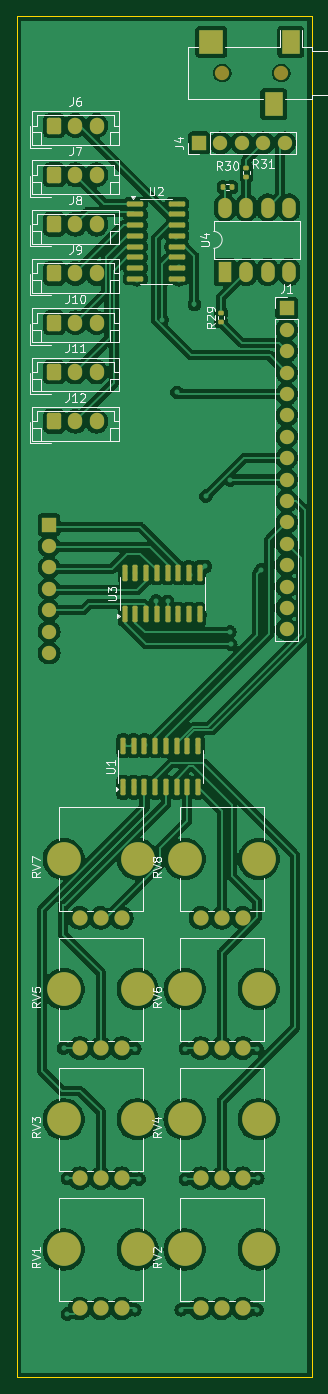
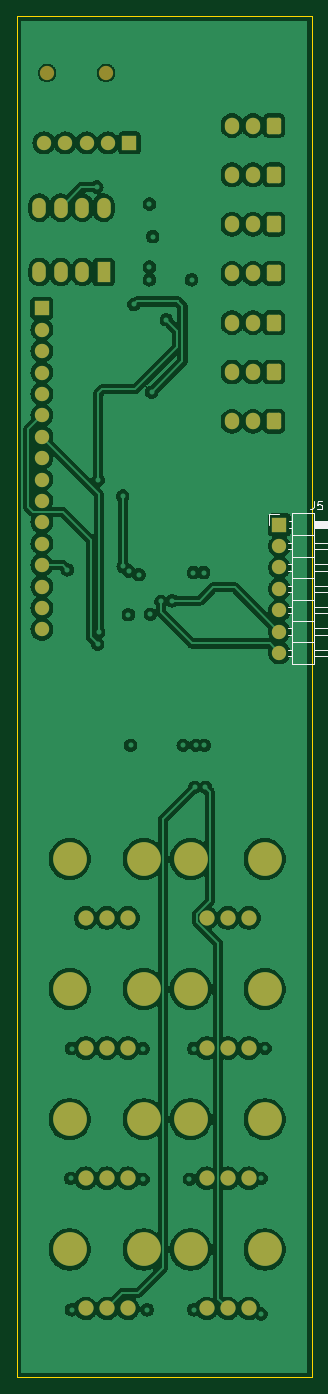
Circuit board: 11 layer files. Board 35.0 x 161.5 mm.
- bottom_copper: Unit-B_Cu.gbr (209249 bytes)
- bottom_mask: Unit-B_Mask.gbr (4366 bytes)
- paste: Unit-B_Paste.gbr (447 bytes)
- bottom_silk: Unit-B_Silkscreen.gbr (4163 bytes)
- outline: Unit-Edge_Cuts.gbr (1087 bytes)
- top_copper: Unit-F_Cu.gbr (248445 bytes)
- top_mask: Unit-F_Mask.gbr (6533 bytes)
- paste: Unit-F_Paste.gbr (3177 bytes)
- top_silk: Unit-F_Silkscreen.gbr (42209 bytes)
- inner_copper: Unit-In1_Cu.gbr (181079 bytes)
- inner_copper: Unit-In2_Cu.gbr (181734 bytes)

=== bottom_copper: Unit-B_Cu.gbr (209249 bytes, source omitted) ===
=== bottom_mask: Unit-B_Mask.gbr ===
%TF.GenerationSoftware,KiCad,Pcbnew,8.0.8*%
%TF.CreationDate,2025-03-24T10:48:51+01:00*%
%TF.ProjectId,Unit,556e6974-2e6b-4696-9361-645f70636258,rev?*%
%TF.SameCoordinates,Original*%
%TF.FileFunction,Soldermask,Bot*%
%TF.FilePolarity,Negative*%
%FSLAX46Y46*%
G04 Gerber Fmt 4.6, Leading zero omitted, Abs format (unit mm)*
G04 Created by KiCad (PCBNEW 8.0.8) date 2025-03-24 10:48:51*
%MOMM*%
%LPD*%
G01*
G04 APERTURE LIST*
G04 Aperture macros list*
%AMRoundRect*
0 Rectangle with rounded corners*
0 $1 Rounding radius*
0 $2 $3 $4 $5 $6 $7 $8 $9 X,Y pos of 4 corners*
0 Add a 4 corners polygon primitive as box body*
4,1,4,$2,$3,$4,$5,$6,$7,$8,$9,$2,$3,0*
0 Add four circle primitives for the rounded corners*
1,1,$1+$1,$2,$3*
1,1,$1+$1,$4,$5*
1,1,$1+$1,$6,$7*
1,1,$1+$1,$8,$9*
0 Add four rect primitives between the rounded corners*
20,1,$1+$1,$2,$3,$4,$5,0*
20,1,$1+$1,$4,$5,$6,$7,0*
20,1,$1+$1,$6,$7,$8,$9,0*
20,1,$1+$1,$8,$9,$2,$3,0*%
G04 Aperture macros list end*
%ADD10C,4.000000*%
%ADD11C,1.800000*%
%ADD12RoundRect,0.250000X-0.600000X-0.725000X0.600000X-0.725000X0.600000X0.725000X-0.600000X0.725000X0*%
%ADD13O,1.700000X1.950000*%
%ADD14C,1.700000*%
%ADD15R,1.700000X1.700000*%
%ADD16O,1.700000X1.700000*%
%ADD17R,1.600000X2.400000*%
%ADD18O,1.600000X2.400000*%
G04 APERTURE END LIST*
D10*
%TO.C,RV5*%
X137527537Y-130230000D03*
X146327537Y-130230000D03*
D11*
X144427537Y-137230000D03*
X141927537Y-137230000D03*
X139427537Y-137230000D03*
%TD*%
D12*
%TO.C,J10*%
X136427537Y-51130000D03*
D13*
X138927537Y-51130000D03*
X141427537Y-51130000D03*
%TD*%
D12*
%TO.C,J9*%
X136427537Y-45280000D03*
D13*
X138927537Y-45280000D03*
X141427537Y-45280000D03*
%TD*%
D12*
%TO.C,J12*%
X136427537Y-62830000D03*
D13*
X138927537Y-62830000D03*
X141427537Y-62830000D03*
%TD*%
D12*
%TO.C,J8*%
X136427537Y-39430000D03*
D13*
X138927537Y-39430000D03*
X141427537Y-39430000D03*
%TD*%
D14*
%TO.C,J14*%
X163369873Y-21480000D03*
X156369873Y-21480000D03*
%TD*%
D15*
%TO.C,J4*%
X153599873Y-29780000D03*
D16*
X156139873Y-29780000D03*
X158679873Y-29780000D03*
X161219873Y-29780000D03*
X163759873Y-29780000D03*
%TD*%
D10*
%TO.C,RV1*%
X137527537Y-161130000D03*
X146327537Y-161130000D03*
D11*
X144427537Y-168130000D03*
X141927537Y-168130000D03*
X139427537Y-168130000D03*
%TD*%
D12*
%TO.C,J11*%
X136427537Y-56980000D03*
D13*
X138927537Y-56980000D03*
X141427537Y-56980000D03*
%TD*%
D10*
%TO.C,RV4*%
X151877537Y-145680000D03*
X160677537Y-145680000D03*
D11*
X158777537Y-152680000D03*
X156277537Y-152680000D03*
X153777537Y-152680000D03*
%TD*%
D10*
%TO.C,RV8*%
X151877537Y-114780000D03*
X160677537Y-114780000D03*
D11*
X158777537Y-121780000D03*
X156277537Y-121780000D03*
X153777537Y-121780000D03*
%TD*%
D10*
%TO.C,RV2*%
X151877537Y-161130000D03*
X160677537Y-161130000D03*
D11*
X158777537Y-168130000D03*
X156277537Y-168130000D03*
X153777537Y-168130000D03*
%TD*%
D10*
%TO.C,RV7*%
X137527537Y-114780000D03*
X146327537Y-114780000D03*
D11*
X144427537Y-121780000D03*
X141927537Y-121780000D03*
X139427537Y-121780000D03*
%TD*%
D12*
%TO.C,J6*%
X136427537Y-27730000D03*
D13*
X138927537Y-27730000D03*
X141427537Y-27730000D03*
%TD*%
D17*
%TO.C,U4*%
X156669873Y-45105000D03*
D18*
X159209873Y-45105000D03*
X161749873Y-45105000D03*
X164289873Y-45105000D03*
X164289873Y-37485000D03*
X161749873Y-37485000D03*
X159209873Y-37485000D03*
X156669873Y-37485000D03*
%TD*%
D16*
%TO.C,J1*%
X164000000Y-51960000D03*
D15*
X164000000Y-49420000D03*
D16*
X164000000Y-54500000D03*
X164000000Y-57040000D03*
X164000000Y-69740000D03*
X164000000Y-59580000D03*
X164000000Y-62120000D03*
X164000000Y-64660000D03*
X164000000Y-77360000D03*
X164000000Y-74820000D03*
X164000000Y-67200000D03*
X164000000Y-79900000D03*
X164000000Y-72280000D03*
X164000000Y-82440000D03*
X164000000Y-84980000D03*
X164000000Y-87520000D03*
%TD*%
D10*
%TO.C,RV3*%
X137527537Y-145680000D03*
X146327537Y-145680000D03*
D11*
X144427537Y-152680000D03*
X141927537Y-152680000D03*
X139427537Y-152680000D03*
%TD*%
D10*
%TO.C,RV6*%
X151877537Y-130230000D03*
X160677537Y-130230000D03*
D11*
X158777537Y-137230000D03*
X156277537Y-137230000D03*
X153777537Y-137230000D03*
%TD*%
D12*
%TO.C,J7*%
X136427537Y-33580000D03*
D13*
X138927537Y-33580000D03*
X141427537Y-33580000D03*
%TD*%
D15*
%TO.C,J5*%
X135800000Y-75100000D03*
D16*
X135800000Y-77640000D03*
X135800000Y-80180000D03*
X135800000Y-82720000D03*
X135800000Y-85260000D03*
X135800000Y-87800000D03*
X135800000Y-90340000D03*
%TD*%
M02*

=== paste: Unit-B_Paste.gbr ===
%TF.GenerationSoftware,KiCad,Pcbnew,8.0.8*%
%TF.CreationDate,2025-03-24T10:48:50+01:00*%
%TF.ProjectId,Unit,556e6974-2e6b-4696-9361-645f70636258,rev?*%
%TF.SameCoordinates,Original*%
%TF.FileFunction,Paste,Bot*%
%TF.FilePolarity,Positive*%
%FSLAX46Y46*%
G04 Gerber Fmt 4.6, Leading zero omitted, Abs format (unit mm)*
G04 Created by KiCad (PCBNEW 8.0.8) date 2025-03-24 10:48:50*
%MOMM*%
%LPD*%
G01*
G04 APERTURE LIST*
G04 APERTURE END LIST*
M02*

=== bottom_silk: Unit-B_Silkscreen.gbr ===
%TF.GenerationSoftware,KiCad,Pcbnew,8.0.8*%
%TF.CreationDate,2025-03-24T10:48:51+01:00*%
%TF.ProjectId,Unit,556e6974-2e6b-4696-9361-645f70636258,rev?*%
%TF.SameCoordinates,Original*%
%TF.FileFunction,Legend,Bot*%
%TF.FilePolarity,Positive*%
%FSLAX46Y46*%
G04 Gerber Fmt 4.6, Leading zero omitted, Abs format (unit mm)*
G04 Created by KiCad (PCBNEW 8.0.8) date 2025-03-24 10:48:51*
%MOMM*%
%LPD*%
G01*
G04 APERTURE LIST*
%ADD10C,0.150000*%
%ADD11C,0.120000*%
G04 APERTURE END LIST*
D10*
X131748333Y-72284819D02*
X131748333Y-72999104D01*
X131748333Y-72999104D02*
X131795952Y-73141961D01*
X131795952Y-73141961D02*
X131891190Y-73237200D01*
X131891190Y-73237200D02*
X132034047Y-73284819D01*
X132034047Y-73284819D02*
X132129285Y-73284819D01*
X130795952Y-72284819D02*
X131272142Y-72284819D01*
X131272142Y-72284819D02*
X131319761Y-72761009D01*
X131319761Y-72761009D02*
X131272142Y-72713390D01*
X131272142Y-72713390D02*
X131176904Y-72665771D01*
X131176904Y-72665771D02*
X130938809Y-72665771D01*
X130938809Y-72665771D02*
X130843571Y-72713390D01*
X130843571Y-72713390D02*
X130795952Y-72761009D01*
X130795952Y-72761009D02*
X130748333Y-72856247D01*
X130748333Y-72856247D02*
X130748333Y-73094342D01*
X130748333Y-73094342D02*
X130795952Y-73189580D01*
X130795952Y-73189580D02*
X130843571Y-73237200D01*
X130843571Y-73237200D02*
X130938809Y-73284819D01*
X130938809Y-73284819D02*
X131176904Y-73284819D01*
X131176904Y-73284819D02*
X131272142Y-73237200D01*
X131272142Y-73237200D02*
X131319761Y-73189580D01*
D11*
%TO.C,J5*%
X125700000Y-74720000D02*
X131700000Y-74720000D01*
X125700000Y-74780000D02*
X131700000Y-74780000D01*
X125700000Y-74900000D02*
X131700000Y-74900000D01*
X125700000Y-75020000D02*
X131700000Y-75020000D01*
X125700000Y-75140000D02*
X131700000Y-75140000D01*
X125700000Y-75260000D02*
X131700000Y-75260000D01*
X125700000Y-75380000D02*
X131700000Y-75380000D01*
X125700000Y-75480000D02*
X125700000Y-74720000D01*
X125700000Y-77260000D02*
X131700000Y-77260000D01*
X125700000Y-78020000D02*
X125700000Y-77260000D01*
X125700000Y-79800000D02*
X131700000Y-79800000D01*
X125700000Y-80560000D02*
X125700000Y-79800000D01*
X125700000Y-82340000D02*
X131700000Y-82340000D01*
X125700000Y-83100000D02*
X125700000Y-82340000D01*
X125700000Y-84880000D02*
X131700000Y-84880000D01*
X125700000Y-85640000D02*
X125700000Y-84880000D01*
X125700000Y-87420000D02*
X131700000Y-87420000D01*
X125700000Y-88180000D02*
X125700000Y-87420000D01*
X125700000Y-89960000D02*
X131700000Y-89960000D01*
X125700000Y-90720000D02*
X125700000Y-89960000D01*
X131700000Y-73770000D02*
X131700000Y-91670000D01*
X131700000Y-75480000D02*
X125700000Y-75480000D01*
X131700000Y-76370000D02*
X134360000Y-76370000D01*
X131700000Y-78020000D02*
X125700000Y-78020000D01*
X131700000Y-78910000D02*
X134360000Y-78910000D01*
X131700000Y-80560000D02*
X125700000Y-80560000D01*
X131700000Y-81450000D02*
X134360000Y-81450000D01*
X131700000Y-83100000D02*
X125700000Y-83100000D01*
X131700000Y-83990000D02*
X134360000Y-83990000D01*
X131700000Y-85640000D02*
X125700000Y-85640000D01*
X131700000Y-86530000D02*
X134360000Y-86530000D01*
X131700000Y-88180000D02*
X125700000Y-88180000D01*
X131700000Y-89070000D02*
X134360000Y-89070000D01*
X131700000Y-90720000D02*
X125700000Y-90720000D01*
X131700000Y-91670000D02*
X134360000Y-91670000D01*
X134360000Y-73770000D02*
X131700000Y-73770000D01*
X134360000Y-74720000D02*
X134690000Y-74720000D01*
X134360000Y-75480000D02*
X134690000Y-75480000D01*
X134360000Y-77260000D02*
X134757071Y-77260000D01*
X134360000Y-78020000D02*
X134757071Y-78020000D01*
X134360000Y-79800000D02*
X134757071Y-79800000D01*
X134360000Y-80560000D02*
X134757071Y-80560000D01*
X134360000Y-82340000D02*
X134757071Y-82340000D01*
X134360000Y-83100000D02*
X134757071Y-83100000D01*
X134360000Y-84880000D02*
X134757071Y-84880000D01*
X134360000Y-85640000D02*
X134757071Y-85640000D01*
X134360000Y-87420000D02*
X134757071Y-87420000D01*
X134360000Y-88180000D02*
X134757071Y-88180000D01*
X134360000Y-89960000D02*
X134757071Y-89960000D01*
X134360000Y-90720000D02*
X134757071Y-90720000D01*
X134360000Y-91670000D02*
X134360000Y-73770000D01*
X135800000Y-73830000D02*
X137070000Y-73830000D01*
X137070000Y-73830000D02*
X137070000Y-75100000D01*
%TD*%
M02*

=== outline: Unit-Edge_Cuts.gbr ===
%TF.GenerationSoftware,KiCad,Pcbnew,8.0.8*%
%TF.CreationDate,2025-03-24T10:48:51+01:00*%
%TF.ProjectId,Unit,556e6974-2e6b-4696-9361-645f70636258,rev?*%
%TF.SameCoordinates,Original*%
%TF.FileFunction,Profile,NP*%
%FSLAX46Y46*%
G04 Gerber Fmt 4.6, Leading zero omitted, Abs format (unit mm)*
G04 Created by KiCad (PCBNEW 8.0.8) date 2025-03-24 10:48:51*
%MOMM*%
%LPD*%
G01*
G04 APERTURE LIST*
%TA.AperFunction,Profile*%
%ADD10C,0.050000*%
%TD*%
G04 APERTURE END LIST*
D10*
X131969873Y-67780000D02*
X131969873Y-70780000D01*
X131969873Y-66780000D02*
X131969873Y-14780000D01*
X131969873Y-176280000D02*
X131969873Y-104030000D01*
X131969873Y-66780000D02*
X131969873Y-67780000D01*
X131969873Y-14780000D02*
X166969873Y-14780000D01*
X166969873Y-176280000D02*
X131969873Y-176280000D01*
X166969873Y-14780000D02*
X166969873Y-176280000D01*
X131969873Y-100280000D02*
X131969873Y-103280000D01*
X131969873Y-99530000D02*
X131969873Y-100280000D01*
X131969873Y-103280000D02*
X131969873Y-104030000D01*
X131969873Y-70780000D02*
X131969873Y-71780000D01*
X131969873Y-99530000D02*
X131969873Y-71780000D01*
M02*

=== top_copper: Unit-F_Cu.gbr (248445 bytes, source omitted) ===
=== top_mask: Unit-F_Mask.gbr (6533 bytes, source omitted) ===
=== paste: Unit-F_Paste.gbr (3177 bytes, source withheld) ===
=== top_silk: Unit-F_Silkscreen.gbr (42209 bytes, source omitted) ===
=== inner_copper: Unit-In1_Cu.gbr (181079 bytes, source omitted) ===
=== inner_copper: Unit-In2_Cu.gbr (181734 bytes, source omitted) ===
